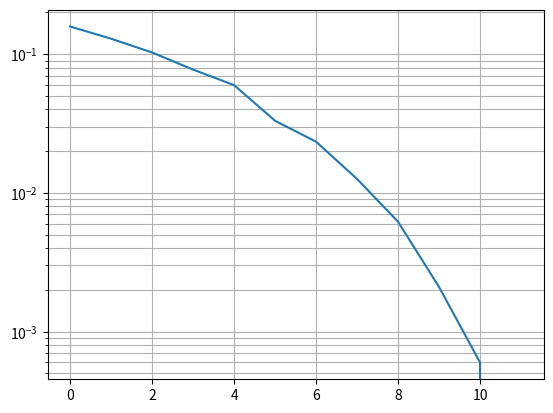

Python code for this plot:
import numpy as np
import  matplotlib.pyplot as plt
from scipy import special as sp

no_of_bits=10000
no_of_users=1
msg_bits=np.random.randint(0,2,(no_of_users,no_of_bits))


symbols=np.where(msg_bits==0,-1,1)


signal_sum=np.sum(symbols,axis=0)


snr_db=np.arange(0,12,1)
snr_lin=10**(snr_db/10)
noise_power=1/snr_lin  


ber=[]
for noispower in noise_power:
    noise=np.sqrt(noispower)*np.random.randn(len(signal_sum))
    received=signal_sum+noise
    
    if no_of_users == 2:
        recover_sym = np.where(received < -1, -2, np.where(received > 1, 2, 0))
    else:
        recover_sym = np.where(received < 0, -1, 1)
        recover_bits=np.where(recover_sym<0,0,1)
    
    ser=np.mean(msg_bits!=recover_bits)
    ber.append(ser if no_of_users==1 else ser/2)

plt.semilogy(snr_db,ber)
plt.grid(True, which='both')
plt.show()
